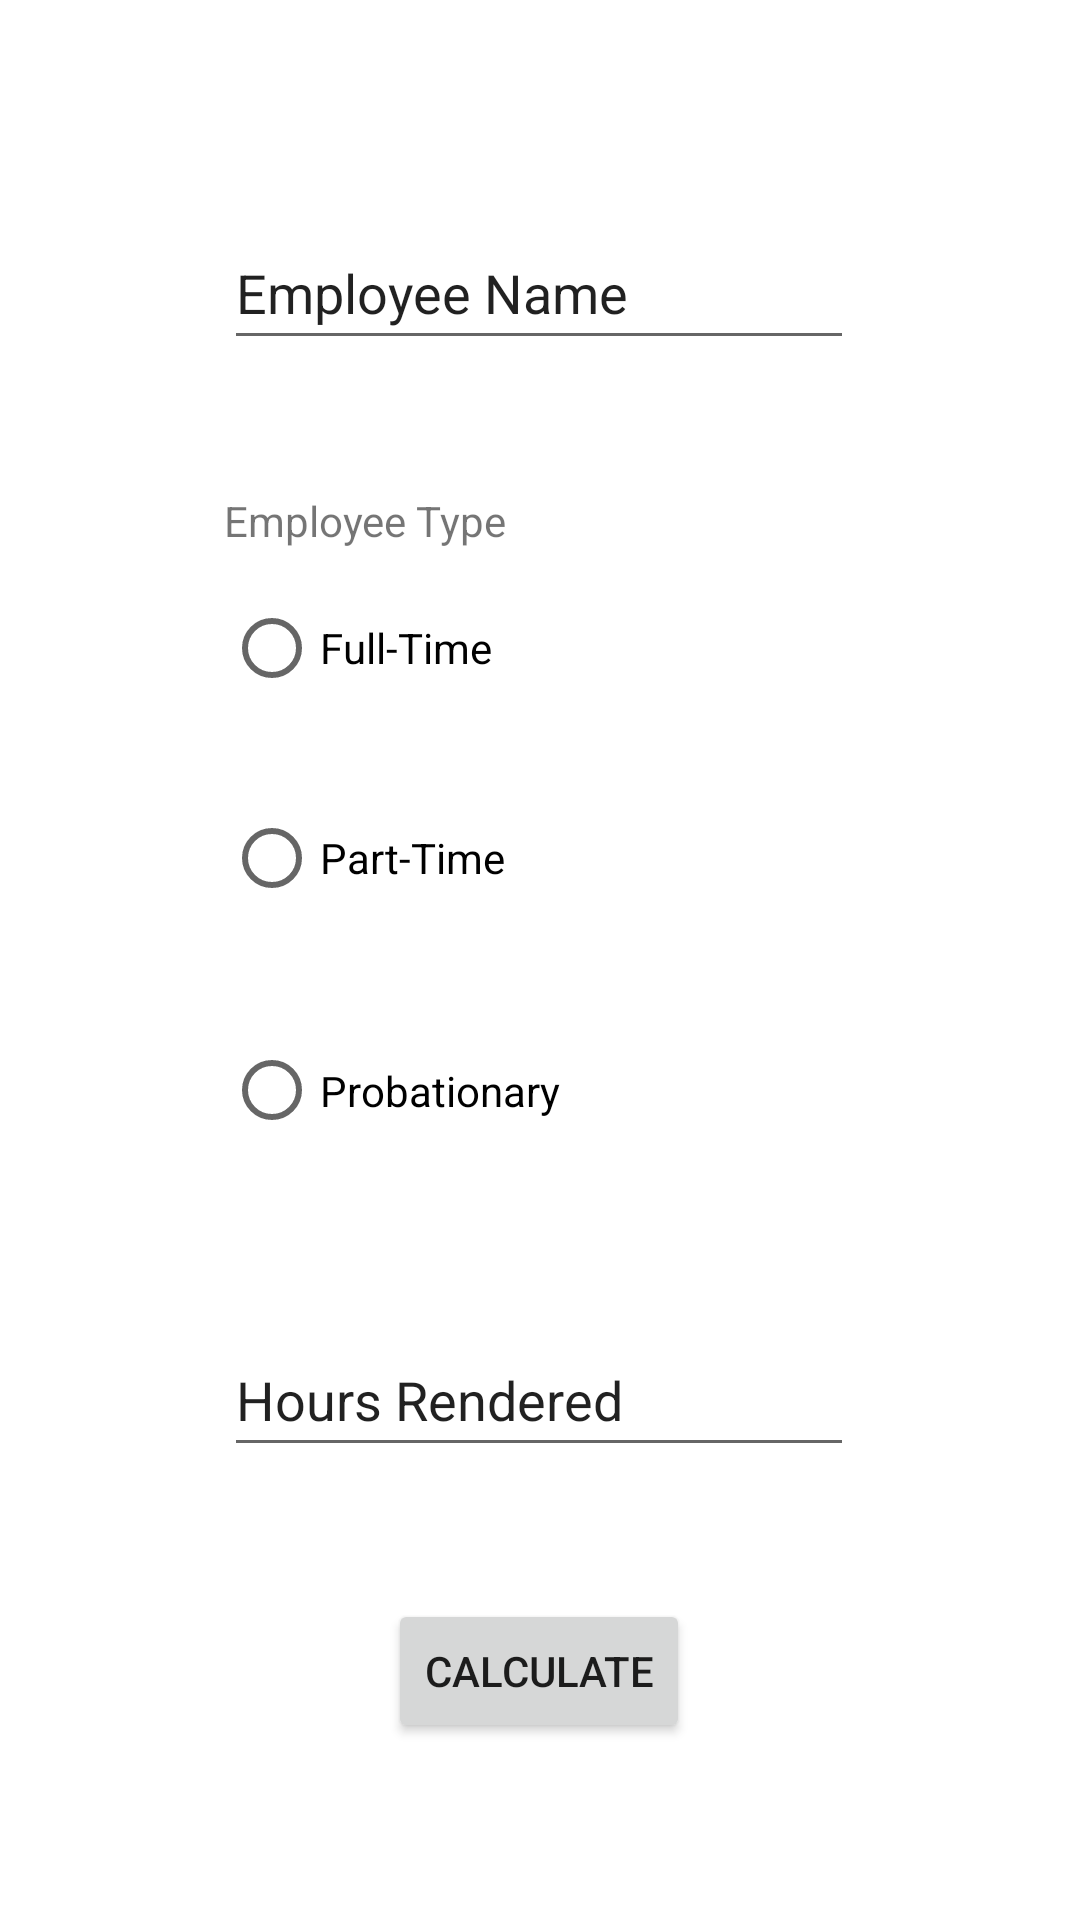

The Android layout XML behind this screen, and the referenced resources:
<!-- AndroidManifest.xml: application theme Theme.DeVera_WageCalculator -->
<!-- res/layout/activity_main.xml -->
<?xml version="1.0" encoding="utf-8"?>
<androidx.constraintlayout.widget.ConstraintLayout xmlns:android="http://schemas.android.com/apk/res/android"
    xmlns:app="http://schemas.android.com/apk/res-auto"
    xmlns:tools="http://schemas.android.com/tools"
    android:layout_width="match_parent"
    android:layout_height="match_parent"
    tools:context=".MainActivity">

    <EditText
        android:id="@+id/employeeName"
        android:layout_width="wrap_content"
        android:layout_height="wrap_content"
        android:layout_marginTop="72dp"
        android:ems="10"
        android:inputType="textPersonName"
        android:minHeight="48dp"
        android:text="Employee Name"
        app:layout_constraintEnd_toEndOf="parent"
        app:layout_constraintHorizontal_bias="0.497"
        app:layout_constraintStart_toStartOf="parent"
        app:layout_constraintTop_toTopOf="parent" />


    <RadioGroup
        android:id="@+id/employeeType"
        android:layout_width="154dp"
        android:layout_height="225dp"
        android:layout_marginTop="44dp"
        app:layout_constraintEnd_toEndOf="@+id/employeeName"
        app:layout_constraintHorizontal_bias="0.0"
        app:layout_constraintStart_toStartOf="@+id/employeeName"
        app:layout_constraintTop_toBottomOf="@+id/employeeName">

        <TextView
            android:id="@+id/textView"
            android:layout_width="wrap_content"
            android:layout_height="wrap_content"
            android:text="Employee Type" />

        <RadioButton
            android:id="@+id/btnFullTime"
            android:layout_width="139dp"
            android:layout_height="66dp"
            android:text="Full-Time" />

        <RadioButton
            android:id="@+id/btnPartTime"
            android:layout_width="match_parent"
            android:layout_height="74dp"
            android:text="Part-Time" />

        <RadioButton
            android:id="@+id/btnProbationary"
            android:layout_width="match_parent"
            android:layout_height="81dp"
            android:text="Probationary" />

    </RadioGroup>

    <EditText
        android:id="@+id/employeeHours"
        android:layout_width="wrap_content"
        android:layout_height="wrap_content"
        android:layout_marginTop="52dp"
        android:ems="10"
        android:inputType="numberDecimal"
        android:minHeight="48dp"
        android:text="Hours Rendered"
        app:layout_constraintEnd_toEndOf="@+id/employeeType"
        app:layout_constraintHorizontal_bias="0.0"
        app:layout_constraintStart_toStartOf="@+id/employeeType"
        app:layout_constraintTop_toBottomOf="@+id/employeeType" />

    <Button
        android:id="@+id/btnCalculate"
        android:layout_width="wrap_content"
        android:layout_height="wrap_content"
        android:layout_marginTop="44dp"
        android:text="CALCULATE"
        app:layout_constraintEnd_toEndOf="@+id/employeeHours"
        app:layout_constraintStart_toStartOf="@+id/employeeHours"
        app:layout_constraintTop_toBottomOf="@+id/employeeHours" />

</androidx.constraintlayout.widget.ConstraintLayout>
<!-- resources referenced by this layout -->
<resources>
  <style name="Theme.DeVera_WageCalculator" parent="Theme.MaterialComponents.DayNight.DarkActionBar">
          
          <item name="colorPrimary">@color/purple_500</item>
          <item name="colorPrimaryVariant">@color/purple_700</item>
          <item name="colorOnPrimary">@color/white</item>
          
          <item name="colorSecondary">@color/teal_200</item>
          <item name="colorSecondaryVariant">@color/teal_700</item>
          <item name="colorOnSecondary">@color/black</item>
          
          <item name="android:statusBarColor" tools:targetApi="l">?attr/colorPrimaryVariant</item>
          
      </style>
  <!-- not gathered from this repository: default colours our renderer supplied (Android Studio template values) -->
  <color name="purple_500">#FF6200EE</color>
  <color name="purple_700">#FF3700B3</color>
  <color name="teal_200">#FF03DAC5</color>
  <color name="teal_700">#FF018786</color>
  <color name="black">#FF000000</color>
  <color name="white">#FFFFFFFF</color>
</resources>
